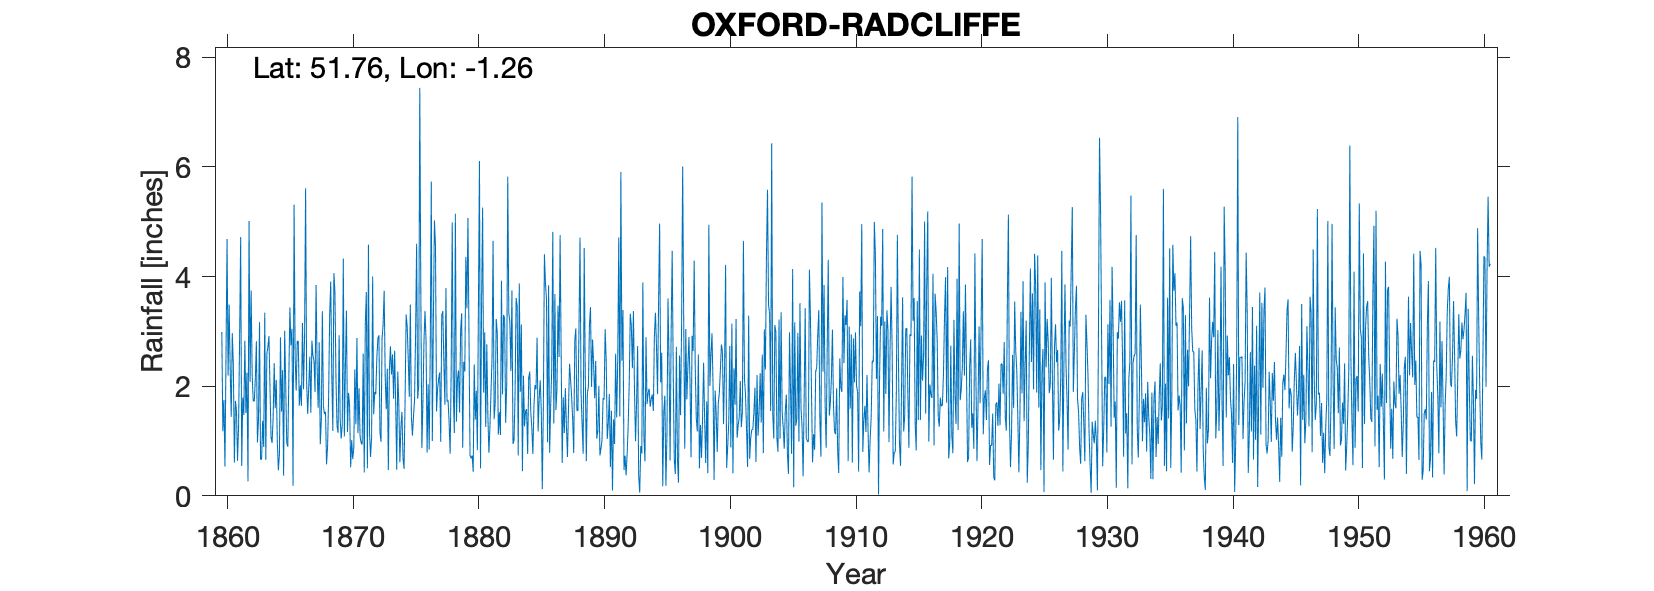

Data behind this chart, as committed beside it:
OXFORD RADCLIFFE (official record), , , , , , , , , , , , , , , , , , , , , , , 
Grid ref, SP509072, Long, -1.264, Lat, 51.76, Elevation, , ft, , , , , , , , , , , , , , , 
Station no, 1052/1, , , , , , , , , , , , , , , , , , , , , , 
, 1767, 1768, 1769, 1770, 1771, 1772, 1773, 1774, 1775, 1776, 1777, 1778, 1779, 1780, 1781, 1782, 1783, 1784, 1785, 1786, 1787, 1788, 1789
January, 2.705, 2.689, 1.362, 0.7913, 0.5433, 3.843, 1.22, 3.496, 2.421, 3.622, 1.142, 2.476, 0.4094, 1.039, 1.543, 1.925, 1.476, 1.409, 1.421, 2.87, 0.2874, 0.6378, 2.524
February, 3.469, 2.449, 2.059, 1.134, 0.8976, 3.528, 0.6181, 2.555, 1.441, 3.118, 1.421, 0.752, 0.437, 0.5906, 1.63, 0.5827, 2.945, 0.6102, 0.8976, 0.5906, 1.724, 2.067, 1.953
March, 2.161, 0.1614, 1.161, 2.374, 1.457, 2.937, 0.437, 3.488, 2.382, 2.248, 1.677, 1.059, 0.5433, 1.028, 0.0748, 2.543, 1.24, 1.831, 0.2205, 1.22, 2.421, 0.7323, 1.736
April, 0.6969, 3.134, 0.7717, 0.9528, 0.9528, 1.563, 1.839, 0.6181, 2.669, 0.315, 1.839, 0.7913, 1.791, 2.24, 1.059, 2.382, 0.5354, 3.012, 0.248, 0.8189, 0.7638, 0.4016, 1.268
May, 3.937, 1.543, 2.248, 2.362, 0.8583, 1.783, 6.098, 0.437, 1.354, 0.9606, 4.299, 1.744, 2.161, 1.276, 1.736, 3.508, 2.193, 2.146, 0.6654, 2.327, 1.409, 0.3819, 2.496
June, 2.937, 5.193, 3.496, 3.709, 2.591, 1.535, 1.02, 1.602, 2.736, 3.724, 2.803, 1.858, 2.488, 1.343, 3.134, 1.26, 1.63, 2.28, 1.409, 1.22, 0.9921, 2.228, 4.783
July, 4.917, 3.02, 1.878, 0.752, 1.134, 1.22, 1.228, 1.736, 1.39, 2.535, 3.173, 3.992, 4.63, 1.933, 1.657, 4.776, 2.173, 2.154, 1.228, 0.4961, 4.976, 0.7441, 4.24
August, 3.669, 1.571, 2.287, 1.028, 2.476, 2.839, 3.181, 2.657, 4.697, 4.126, 1.441, 0.09449, 1.374, 1.106, 1.295, 4.079, 1.906, 2.228, 2.039, 1.669, 1.028, 3.213, 1.22
September, 2.764, 6.728, 4.862, 2.555, 0.8661, 4.878, 3.154, 8.815, 4.992, 1.925, 0.7047, 1.201, 2.335, 2.717, 2.488, 2.335, 0.563, 1.374, 4.059, 3, 1.315, 1.917, 2.965
October, 4.48, 4.165, 0.5433, 0.9528, 4.138, 3.421, 1.744, 0.437, 2.65, 0.8583, 3.594, 2.756, 2.972, 2.657, 0.2953, 1.094, 0.5984, 1.858, 2.228, 3.85, 2.268, 0.1614, 3.575
November, 1.087, 3.346, 2.154, 7.575, 0.5236, 6.528, 4.945, 1.61, 2.449, 2.134, 1.362, 3.898, 2.677, 2.228, 2.744, 1.362, 1.449, 2.516, 1.657, 2.134, 1.374, 0.4764, 1.469
December, 0.3031, 2.717, 2.583, 2.937, 1.114, 1.268, 2.047, 1.772, 0.09449, 1.85, 0.8661, 3.02, 4.744, 0.06693, 1.744, 0.7323, 0.878, 1.772, 1.677, 2.106, 2.476, 0.2953, 1.669
Total, 33.13, 36.72, 24.63, 27.12, 17.55, 35.34, 27.53, 29.22, 29.28, 27.42, 24.32, 23.64, 26.56, 18.22, 19.4, 26.58, 17.59, 23.19, 17.75, 22.3, 21.04, 13.26, 29.9
Note: official Oxford Radcliffe record f…, , , , , , , , , , , , , , , , , , , , , , , 
https://www.geog.ox.ac.uk/research/clima…, , , , , , , , , , , , , , , , , , , , , , , 
